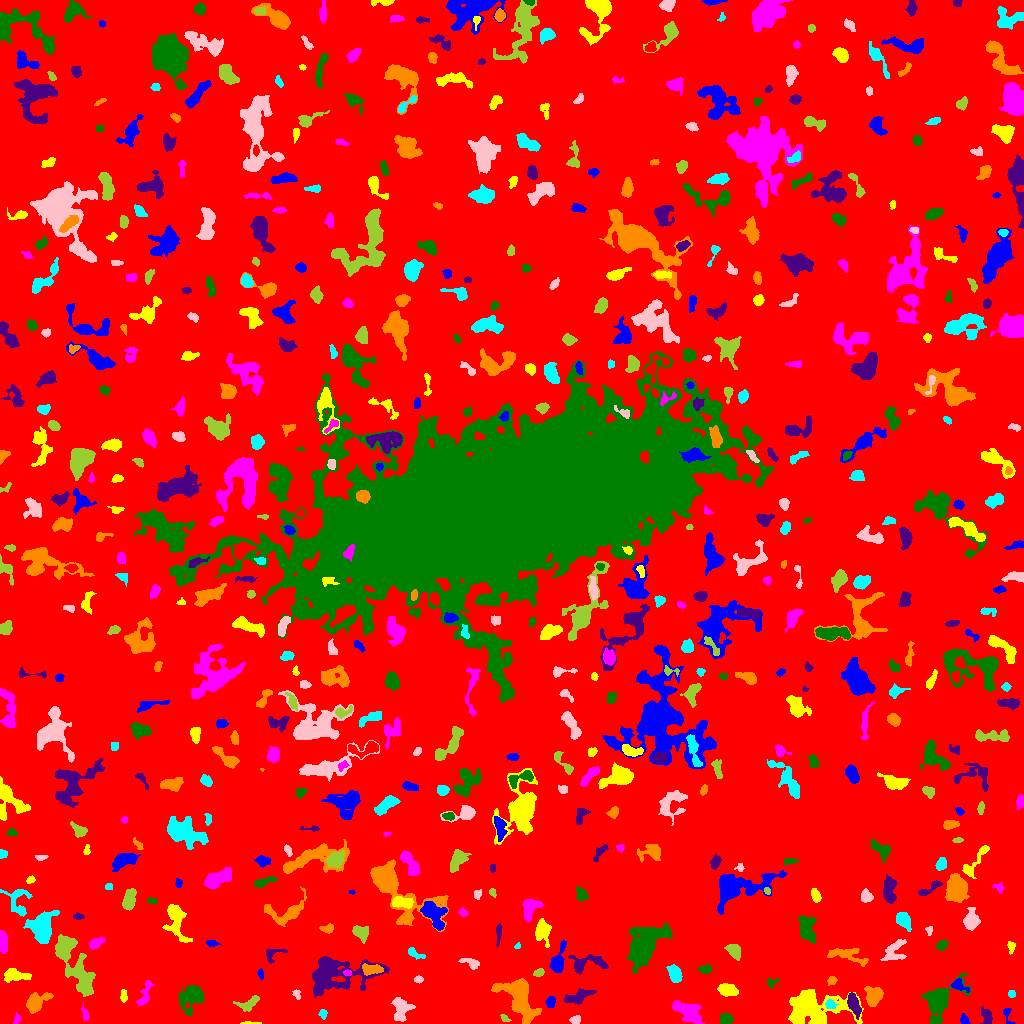

The file beside this chart, header and first rows:
ID, X, Y, A, B, theta, total_flux, mu_max, mu_median, mu_mean, R_fwhm, R_e, R10, R90, x_start, x_end, y_start, y_end, area, greylevel
0, 512.8, 508.9, 303.2, 299.5, 0.281, 1587524, 12.0, 2.0, 1.96, 80.78, 236.1, 91.25, 382.6, 0, 1023, 0, 1023, 809936, 1.96
1, 963.7, 3.786, 2.512, 1.994, -1.276, 360.0, 9.0, 4.0, 4.444, 3.385, 2.706, 0.9772, 4.37, 960, 970, 0, 10, 81, 8.444
2, 248.9, 0.4615, 4.805, 0.6095, -0.001823, 65.0, 3.0, 1.0, 1.327, 2.394, 2.034, 0.7979, 3.29, 240, 261, 0, 2, 49, 6.327
3, 16.81, 3.991, 2.305, 1.469, 1.224, 113.0, 4.0, 2.0, 1.738, 3.29, 2.257, 0.7979, 3.568, 13, 21, 0, 11, 65, 6.738
4, 725.8, 4.196, 2.9, 2.445, 0.1472, 383.0, 6.0, 3.0, 2.88, 4.72, 3.432, 1.382, 5.323, 720, 733, 0, 10, 133, 7.88
5, 986.4, 7.857, 4.259, 2.502, -1.234, 467.0, 6.0, 3.0, 3.072, 5.642, 4.029, 1.596, 6.206, 980, 992, 0, 17, 152, 7.072
6, 519.8, 26.69, 11.64, 6.571, -1.085, 4820, 19.0, 4.0, 5.303, 5.863, 8.349, 2.985, 14.24, 491, 541, 0, 45, 909, 9.303
7, 322.8, 10.02, 2.276, 1.88, -1.434, 154.0, 4.0, 2.0, 2.2, 3.785, 2.585, 0.9772, 4.107, 318, 327, 4, 14, 70, 8.2
8, 575.9, 3.855, 2.376, 1.81, 0.2822, 220.0, 7.0, 2.0, 2.588, 2.764, 2.585, 0.9772, 4.222, 569, 580, 0, 8, 85, 7.588
9, 504.3, 5.53, 2.525, 1.218, -0.6004, 83.0, 3.0, 1.0, 1.407, 2.985, 2.185, 0.7979, 3.338, 500, 511, 2, 9, 59, 6.407
10, 201.3, 7.883, 1.82, 1.351, 0.9215, 60.0, 3.0, 1.0, 1.034, 2.394, 1.954, 0.5642, 3.141, 197, 204, 4, 14, 58, 7.034
11, 1008, 7.92, 5.597, 1.959, -1.332, 112.0, 3.0, 1.0, 1.273, 3.09, 2.706, 0.9772, 4.406, 1003, 1015, 0, 15, 88, 6.273
12, 810.4, 14.73, 14.53, 8.313, -0.03096, 6258, 13.0, 4.0, 4.745, 11.49, 10.54, 4.222, 17.03, 788, 863, 0, 34, 1319, 8.745
13, 85.1, 9.083, 3.879, 1.506, -1.311, 145.0, 4.0, 2.0, 1.726, 3.868, 2.932, 1.128, 4.583, 81, 89, 3, 21, 84, 7.726
14, 192.2, 26.97, 6.54, 5.131, 0.8544, 1826, 12.0, 3.0, 3.812, 5.642, 5.917, 2.257, 10.48, 179, 203, 8, 38, 479, 7.812
15, 853.9, 19.34, 6.217, 2.442, -1.213, 757.0, 7.0, 3.0, 3.235, 5.67, 4.983, 1.871, 7.569, 847, 861, 4, 31, 234, 9.235
16, 874, 27.57, 4.863, 3.989, 1.261, 967.0, 6.0, 3.0, 3.334, 7.653, 5.412, 2.257, 8.406, 864, 883, 17, 37, 290, 8.334
17, 830.3, 19.03, 2.238, 1.902, -0.1969, 158.0, 4.0, 2.0, 1.699, 3.949, 2.706, 0.9772, 4.146, 825, 838, 15, 24, 93, 9.699
18, 400.7, 14.31, 6.706, 4.99, 1.562, 904.0, 6.0, 2.0, 2.799, 7.047, 5.382, 2.185, 8.704, 391, 415, 2, 26, 323, 6.799
19, 248.7, 20.17, 6.568, 2.977, 0.4106, 369.0, 4.0, 2.0, 1.873, 6.457, 4.754, 1.693, 7.114, 233, 259, 12, 28, 197, 7.873
20, 452.7, 28.22, 5.714, 2.454, -1.117, 809.0, 8.0, 3.0, 3.596, 5.836, 4.583, 1.784, 7.291, 444, 461, 17, 39, 225, 7.596
21, 550.5, 21.48, 2.786, 1.814, 1.367, 224.0, 6.0, 2.0, 2.218, 3.742, 2.821, 0.9772, 4.406, 545, 555, 16, 27, 101, 8.218
22, 123.6, 28.16, 3.058, 1.427, 1.525, 83.0, 2.0, 1.0, 1.012, 4.442, 2.523, 1.128, 4.107, 120, 127, 21, 34, 82, 6.012
23, 688.7, 11.15, 8.282, 3.98, -0.5969, 1664, 9.0, 4.0, 3.714, 7.114, 6.652, 2.585, 10.39, 672, 704, 0, 23, 448, 7.714
24, 939.6, 21.67, 11.94, 6.683, 0.9067, 2027, 7.0, 2.0, 2.796, 7.959, 8.253, 3.141, 13.26, 921, 971, 0, 50, 725, 6.796
25, 578.2, 26.87, 6.581, 2.554, 0.4194, 632.0, 6.0, 2.0, 2.324, 5.754, 4.583, 1.784, 7.399, 564, 596, 19, 35, 272, 7.324
26, 35.01, 21.02, 5.987, 3.646, 0.6062, 1580, 14.0, 3.0, 4.773, 5.47, 4.983, 1.954, 8.538, 26, 53, 10, 31, 331, 8.773
27, 1012, 29.67, 1.7, 1.648, -1.571, 60.0, 2.0, 1.0, 1.091, 3.568, 2.111, 0.7979, 3.241, 1008, 1015, 26, 33, 55, 7.091
28, 296.4, 30.35, 2.03, 1.152, 1.515, 51.0, 4.0, 0.0, 0.7727, 2.111, 1.693, 0.5642, 2.764, 292, 300, 24, 34, 66, 7.773
29, 80.35, 48.87, 14.02, 5.594, -1.138, 2205, 7.0, 3.0, 3.029, 8.831, 8.406, 3.338, 13.34, 55, 95, 27, 89, 728, 7.029
30, 243.1, 52.96, 22.94, 11.03, -1.017, 4918, 12.0, 3.0, 3.894, 7.632, 11.27, 3.785, 17.95, 201, 277, 9, 86, 1263, 6.894
31, 958.2, 38.24, 4.013, 2.431, -0.5138, 414.0, 7.0, 2.0, 2.978, 3.949, 3.385, 1.262, 5.557, 951, 969, 31, 45, 139, 8.978
32, 727.4, 34.08, 4.881, 2.563, -0.3047, 585.0, 7.0, 2.0, 2.623, 4.37, 4.184, 1.596, 6.794, 717, 738, 27, 40, 223, 7.623
33, 144.8, 28.69, 7.859, 2.395, 1.219, 390.0, 6.0, 2.0, 1.98, 4.406, 4.37, 1.596, 6.933, 136, 153, 18, 43, 197, 6.98
34, 771.4, 40.98, 2.987, 2.302, 0.3149, 188.0, 6.0, 2.0, 2.38, 3.038, 2.764, 0.9772, 4.37, 767, 779, 35, 46, 79, 6.38
35, 334, 49.98, 17.52, 8.917, 0.07573, 4595, 13.0, 3.0, 3.548, 7.203, 10.36, 3.568, 17.55, 312, 389, 26, 67, 1295, 7.548
36, 831.8, 42.99, 2.275, 1.822, 0.7794, 181.0, 5.0, 2.0, 2.382, 3.338, 2.585, 0.9772, 4.029, 827, 837, 38, 47, 76, 7.382
37, 675, 49.07, 4.075, 2.637, -1.349, 691.0, 10.0, 3.0, 3.29, 4.82, 4.107, 1.493, 6.604, 666, 682, 41, 59, 210, 8.29
38, 418.4, 43.83, 2.114, 1.594, 0.03896, 124.0, 4.0, 2.0, 2.0, 3.385, 2.326, 0.9772, 3.742, 414, 423, 40, 48, 62, 7.0
39, 538.5, 50.62, 2.65, 1.901, 0.5123, 212.0, 6.0, 2.0, 2.684, 3.432, 2.706, 0.9772, 4.334, 533, 544, 47, 55, 79, 6.684
40, 991.2, 51.14, 5.942, 3.205, -0.57, 627.0, 6.0, 3.0, 2.799, 6.103, 4.652, 1.784, 7.334, 980, 999, 41, 62, 224, 6.799
41, 260.9, 49.8, 2.324, 1.238, -1.387, 97.0, 4.0, 1.5, 1.672, 3.038, 2.111, 0.7979, 3.385, 257, 263, 44, 55, 58, 9.672
42, 14.25, 48.16, 6.556, 3.053, -0.03657, 718.0, 6.0, 2.0, 2.751, 6.433, 5.171, 1.954, 8.078, 4, 31, 41, 55, 261, 6.751
43, 347.5, 50.16, 1.916, 1.429, -2.232226978073417e-12, 90.0, 3.0, 2.0, 1.875, 3.192, 2.111, 0.7979, 3.192, 343, 351, 48, 54, 48, 10.88
44, 706, 53.88, 2.812, 1.956, 0.194, 152.0, 4.0, 1.0, 1.476, 3.989, 2.932, 1.128, 4.549, 697, 711, 50, 59, 103, 6.476
45, 583.9, 59.22, 9.748, 4.123, 0.1021, 464.0, 6.0, 1.0, 1.337, 4.222, 4.478, 1.596, 8.098, 568, 608, 49, 69, 347, 6.337
46, 372.3, 54.14, 5.492, 2.451, 0.01177, 472.0, 6.0, 2.0, 2.458, 5.441, 4.549, 1.784, 6.817, 362, 383, 48, 60, 192, 10.46
47, 414.9, 69.89, 5.097, 1.74, -0.4477, 138.0, 3.0, 1.0, 1.179, 3.568, 2.985, 1.128, 4.787, 408, 425, 64, 76, 117, 7.179
48, 471.9, 60.2, 4.681, 2.106, -0.3421, 289.0, 6.0, 2.0, 2.021, 3.989, 3.338, 1.262, 5.47, 458, 479, 54, 65, 143, 7.021
49, 734.4, 72.87, 3.477, 2.543, -0.9067, 588.0, 10.0, 3.0, 3.161, 4.107, 3.613, 1.382, 5.944, 724, 740, 63, 79, 186, 8.161
50, 142.2, 70.32, 6.06, 3.02, -1.029, 795.0, 7.0, 3.0, 3.023, 5.382, 5.232, 2.034, 8.098, 134, 153, 59, 80, 263, 7.023
51, 557.6, 62.23, 7.686, 2.887, 1.301, 1267, 11.0, 4.0, 4.477, 5.293, 4.918, 2.034, 8.078, 549, 566, 51, 83, 283, 9.477
52, 1011, 77.21, 2.798, 1.761, -1.38, 91.0, 3.0, 1.0, 1.137, 2.932, 2.523, 0.9772, 3.989, 1007, 1015, 69, 82, 80, 7.138
53, 2.789, 82.98, 4.921, 1.965, -1.479, 356.0, 5.0, 1.0, 2.082, 4.334, 3.568, 1.493, 6.333, 0, 7, 70, 93, 171, 7.082
54, 644.1, 77.82, 11.44, 6.371, 0.8776, 5226, 17.0, 3.0, 4.621, 7.569, 8.777, 3.241, 15.75, 627, 672, 50, 100, 1131, 8.621
55, 273, 69.5, 6.014, 3.435, 0.4153, 339.0, 5.0, 2.0, 2.338, 4.184, 4.029, 1.596, 6.103, 266, 287, 60, 74, 145, 7.338
56, 846.6, 68.27, 11.1, 3.416, -0.2062, 563.0, 5.0, 2.0, 1.666, 4.687, 5.642, 2.111, 8.74, 827, 868, 57, 75, 338, 6.666
57, 517.7, 77.41, 1.696, 1.13, 1.161, 58.0, 4.0, 2.0, 1.657, 2.394, 1.596, 0.5642, 2.646, 514, 520, 75, 81, 35, 6.657
58, 894.2, 72.65, 7.357, 4.215, 0.9073, 565.0, 5.0, 2.0, 1.915, 5.171, 5.262, 2.034, 8.311, 880, 906, 63, 84, 295, 6.915
59, 64.14, 75.17, 5.141, 3.459, 1.234, 1301, 9.0, 4.0, 4.266, 6.699, 5.352, 2.257, 8.273, 56, 76, 64, 86, 305, 10.27
... 606 more rows
